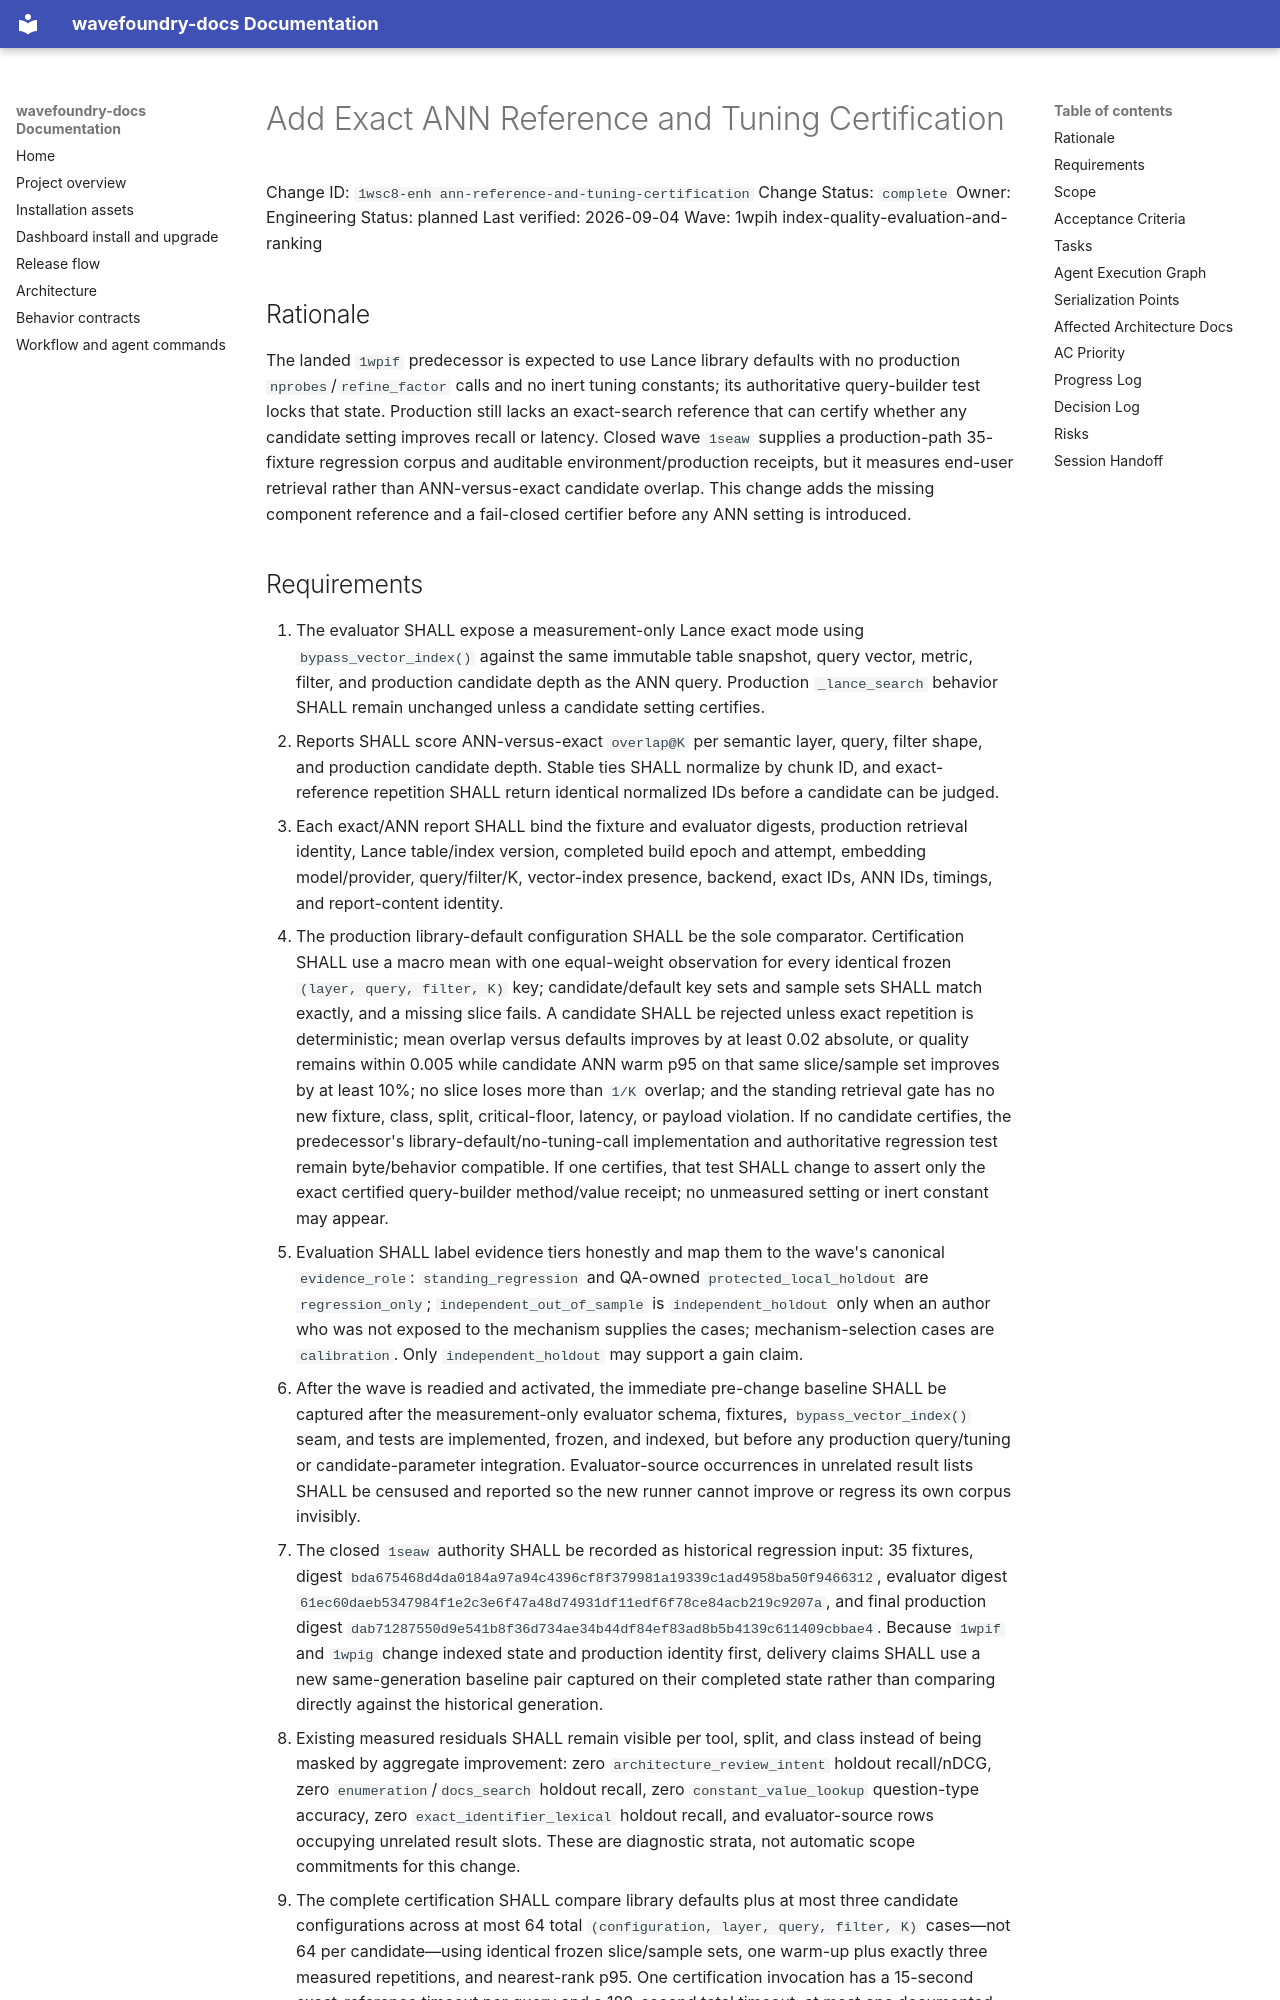

repository: coryhacking/wavefoundry · page: waves/1wpih index-quality-evaluation-and-ranking/1wsc8-enh ann-reference-and-tuning-certification/index.html · generator: mkdocs

# Add Exact ANN Reference and Tuning Certification

Change ID: `1wsc8-enh ann-reference-and-tuning-certification`
Change Status: `complete`
Owner: Engineering
Status: planned
Last verified: 2026-09-04
Wave: 1wpih index-quality-evaluation-and-ranking

## Rationale

The landed `1wpif` predecessor is expected to use Lance library defaults with no production `nprobes`/`refine_factor` calls and no inert tuning constants; its authoritative query-builder test locks that state. Production still lacks an exact-search reference that can certify whether any candidate setting improves recall or latency. Closed wave `1seaw` supplies a production-path 35-fixture regression corpus and auditable environment/production receipts, but it measures end-user retrieval rather than ANN-versus-exact candidate overlap. This change adds the missing component reference and a fail-closed certifier before any ANN setting is introduced.
